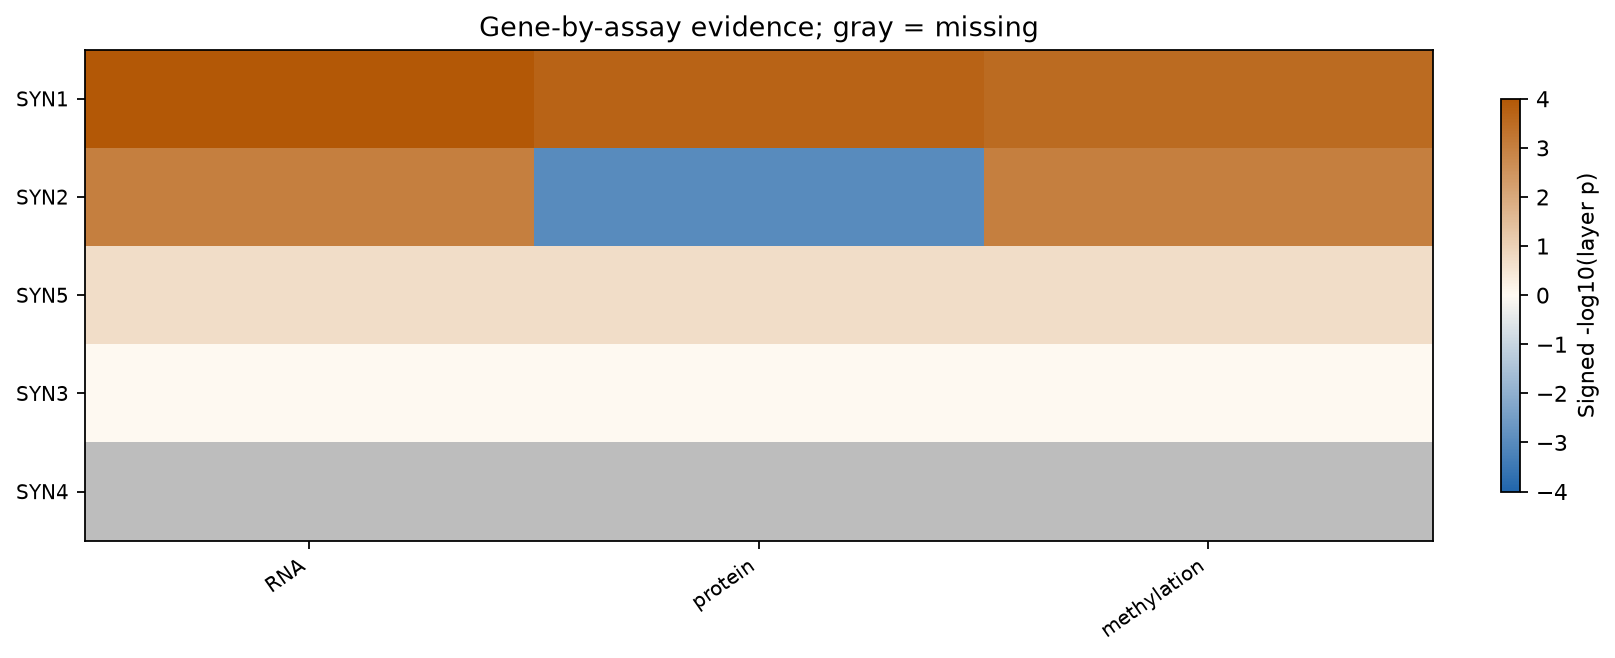

Data behind this chart, as committed beside it:
gene	layer	p	direction	display_score
SYN1	RNA	0.0001	1.0	4.0
SYN1	protein	0.0002	1.0	3.699
SYN1	methylation	0.0003	1.0	3.523
SYN2	RNA	0.001	1.0	3.0
SYN2	protein	0.001	-1.0	-3.0
SYN2	methylation	0.001	1.0	3.0
SYN5	RNA	0.2	1.0	0.699
SYN5	protein	0.2	1.0	0.699
SYN5	methylation	0.2	1.0	0.699
SYN3	RNA	1.0	0.0	-0.0
SYN3	protein	1.0	0.0	-0.0
SYN3	methylation	1.0	0.0	-0.0
SYN4	RNA	NA	NA	NA
SYN4	protein	NA	NA	NA
SYN4	methylation	NA	NA	NA
